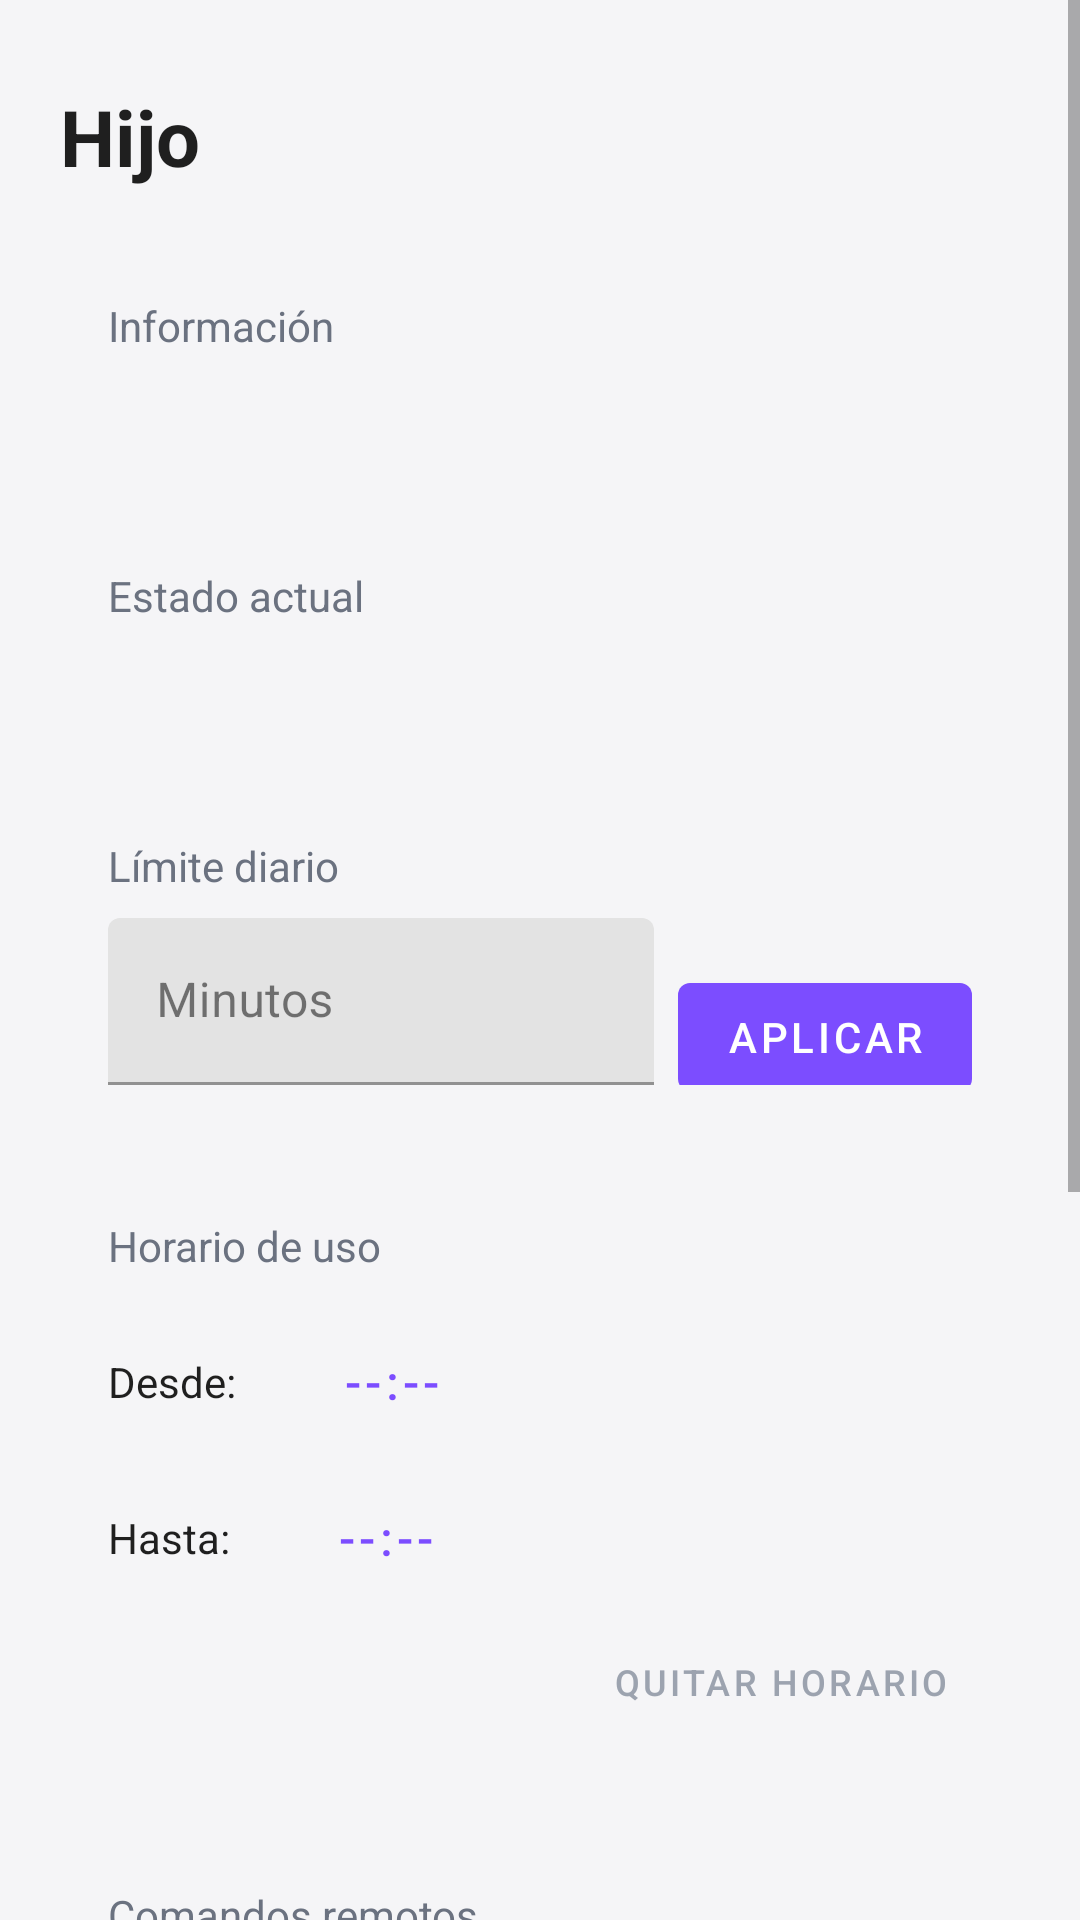

Produce the Android XML layout that renders to this screen, including the resource entries it uses.
<!-- AndroidManifest.xml: application theme Theme.SafeKidApp -->
<!-- res/layout/activity_child_detail.xml -->
<?xml version="1.0" encoding="utf-8"?>
<ScrollView xmlns:android="http://schemas.android.com/apk/res/android"
    android:layout_width="match_parent"
    android:layout_height="match_parent">

    <LinearLayout
        android:layout_width="match_parent"
        android:layout_height="wrap_content"
        android:orientation="vertical"
        android:padding="20dp">

        <TextView
            android:id="@+id/tvChildDetailTitle"
            android:layout_width="wrap_content"
            android:layout_height="wrap_content"
            android:layout_marginTop="8dp"
            android:text="Hijo"
            android:textColor="#1F1F1F"
            android:textSize="26sp"
            android:textStyle="bold" />

        <LinearLayout
            android:layout_width="match_parent"
            android:layout_height="wrap_content"
            android:layout_marginTop="20dp"
            android:background="@drawable/bg_card"
            android:elevation="2dp"
            android:orientation="vertical"
            android:padding="16dp">

            <TextView
                android:layout_width="match_parent"
                android:layout_height="wrap_content"
                android:text="Información"
                android:textColor="#6B7280"
                android:textSize="14sp" />

            <TextView
                android:id="@+id/tvChildDetailInfo"
                android:layout_width="match_parent"
                android:layout_height="wrap_content"
                android:layout_marginTop="8dp"
                android:textColor="#1F1F1F"
                android:textSize="14sp" />
        </LinearLayout>

        <LinearLayout
            android:layout_width="match_parent"
            android:layout_height="wrap_content"
            android:layout_marginTop="12dp"
            android:background="@drawable/bg_card"
            android:elevation="2dp"
            android:orientation="vertical"
            android:padding="16dp">

            <TextView
                android:layout_width="match_parent"
                android:layout_height="wrap_content"
                android:text="Estado actual"
                android:textColor="#6B7280"
                android:textSize="14sp" />

            <TextView
                android:id="@+id/tvChildDetailStatusInfo"
                android:layout_width="match_parent"
                android:layout_height="wrap_content"
                android:layout_marginTop="8dp"
                android:textColor="#1F1F1F"
                android:textSize="14sp" />
        </LinearLayout>

        <LinearLayout
            android:layout_width="match_parent"
            android:layout_height="wrap_content"
            android:layout_marginTop="12dp"
            android:background="@drawable/bg_card"
            android:elevation="2dp"
            android:orientation="vertical"
            android:padding="16dp">

            <TextView
                android:layout_width="match_parent"
                android:layout_height="wrap_content"
                android:text="Límite diario"
                android:textColor="#6B7280"
                android:textSize="14sp" />

            <LinearLayout
                android:layout_width="match_parent"
                android:layout_height="wrap_content"
                android:layout_marginTop="8dp"
                android:orientation="horizontal">

                <com.google.android.material.textfield.TextInputLayout
                    android:id="@+id/tilLimit"
                    android:layout_width="0dp"
                    android:layout_height="wrap_content"
                    android:layout_weight="1"
                    android:hint="Minutos"
                    style="@style/Widget.MaterialComponents.TextInputLayout.FilledBox">

                    <com.google.android.material.textfield.TextInputEditText
                        android:id="@+id/etLimit"
                        android:layout_width="match_parent"
                        android:layout_height="wrap_content"
                        android:inputType="number" />
                </com.google.android.material.textfield.TextInputLayout>

                <com.google.android.material.button.MaterialButton
                    android:id="@+id/btnSetLimit"
                    android:layout_width="wrap_content"
                    android:layout_height="wrap_content"
                    android:layout_marginStart="8dp"
                    android:layout_marginTop="4dp"
                    android:text="Aplicar" />
            </LinearLayout>
        </LinearLayout>

        <LinearLayout
            android:id="@+id/cardSchedule"
            android:layout_width="match_parent"
            android:layout_height="wrap_content"
            android:layout_marginTop="12dp"
            android:background="@drawable/bg_card"
            android:elevation="2dp"
            android:orientation="vertical"
            android:padding="16dp">

            <TextView
                android:layout_width="match_parent"
                android:layout_height="wrap_content"
                android:text="Horario de uso"
                android:textColor="#6B7280"
                android:textSize="14sp" />

            <LinearLayout
                android:layout_width="match_parent"
                android:layout_height="wrap_content"
                android:layout_marginTop="12dp"
                android:gravity="center_vertical"
                android:orientation="horizontal">

                <TextView
                    android:layout_width="wrap_content"
                    android:layout_height="wrap_content"
                    android:text="Desde:"
                    android:textColor="#1F1F1F"
                    android:textSize="14sp" />

                <com.google.android.material.button.MaterialButton
                    android:id="@+id/btnScheduleStart"
                    style="@style/Widget.MaterialComponents.Button.TextButton"
                    android:layout_width="wrap_content"
                    android:layout_height="wrap_content"
                    android:layout_marginStart="8dp"
                    android:text="--:--"
                    android:textColor="#7C4DFF"
                    android:textSize="16sp" />
            </LinearLayout>

            <LinearLayout
                android:layout_width="match_parent"
                android:layout_height="wrap_content"
                android:layout_marginTop="4dp"
                android:gravity="center_vertical"
                android:orientation="horizontal">

                <TextView
                    android:layout_width="wrap_content"
                    android:layout_height="wrap_content"
                    android:text="Hasta:"
                    android:textColor="#1F1F1F"
                    android:textSize="14sp" />

                <com.google.android.material.button.MaterialButton
                    android:id="@+id/btnScheduleEnd"
                    style="@style/Widget.MaterialComponents.Button.TextButton"
                    android:layout_width="wrap_content"
                    android:layout_height="wrap_content"
                    android:layout_marginStart="8dp"
                    android:text="--:--"
                    android:textColor="#7C4DFF"
                    android:textSize="16sp" />
            </LinearLayout>

            <com.google.android.material.button.MaterialButton
                android:id="@+id/btnClearSchedule"
                style="@style/Widget.MaterialComponents.Button.TextButton"
                android:layout_width="wrap_content"
                android:layout_height="wrap_content"
                android:layout_gravity="end"
                android:text="Quitar horario"
                android:textColor="#9CA3AF"
                android:textSize="12sp" />
        </LinearLayout>

        <LinearLayout
            android:layout_width="match_parent"
            android:layout_height="wrap_content"
            android:layout_marginTop="12dp"
            android:background="@drawable/bg_card"
            android:elevation="2dp"
            android:orientation="vertical"
            android:padding="16dp">

            <TextView
                android:layout_width="match_parent"
                android:layout_height="wrap_content"
                android:text="Comandos remotos"
                android:textColor="#6B7280"
                android:textSize="14sp" />

            <com.google.android.material.button.MaterialButton
                android:id="@+id/btnCmdBlock"
                android:layout_width="match_parent"
                android:layout_height="48dp"
                android:layout_marginTop="12dp"
                android:backgroundTint="#EF4444"
                android:text="Bloquear dispositivo" />

            <com.google.android.material.button.MaterialButton
                android:id="@+id/btnCmdUnblock"
                android:layout_width="match_parent"
                android:layout_height="48dp"
                android:layout_marginTop="8dp"
                android:backgroundTint="#10B981"
                android:text="Desbloquear dispositivo" />

            <com.google.android.material.button.MaterialButton
                android:id="@+id/btnCmdStartTracking"
                android:layout_width="match_parent"
                android:layout_height="48dp"
                android:layout_marginTop="8dp"
                android:text="Iniciar control de tiempo" />

            <com.google.android.material.button.MaterialButton
                android:id="@+id/btnCmdStopTracking"
                android:layout_width="match_parent"
                android:layout_height="48dp"
                android:layout_marginTop="8dp"
                android:backgroundTint="#F59E0B"
                android:text="Detener control de tiempo" />
        </LinearLayout>

        <LinearLayout
            android:layout_width="match_parent"
            android:layout_height="wrap_content"
            android:layout_marginTop="12dp"
            android:background="@drawable/bg_card"
            android:elevation="2dp"
            android:orientation="vertical"
            android:padding="16dp">

            <TextView
                android:id="@+id/tvChildDetailStatus"
                android:layout_width="match_parent"
                android:layout_height="wrap_content"
                android:gravity="center"
                android:textColor="#6B7280"
                android:textSize="14sp" />
        </LinearLayout>

        <com.google.android.material.button.MaterialButton
            android:id="@+id/btnDeleteChild"
            style="@style/Widget.MaterialComponents.Button.TextButton"
            android:layout_width="wrap_content"
            android:layout_height="wrap_content"
            android:layout_gravity="end"
            android:layout_marginTop="8dp"
            android:padding="4dp"
            android:text="Eliminar hijo"
            android:textColor="#9CA3AF"
            android:textSize="12sp" />

    </LinearLayout>

</ScrollView>
<!-- resources referenced by this layout -->
<resources>
  <style name="Theme.SafeKidApp" parent="Theme.MaterialComponents.Light.NoActionBar">
          <item name="colorPrimary">#7C4DFF</item>
          <item name="colorPrimaryVariant">#651FFF</item>
          <item name="colorOnPrimary">#FFFFFF</item>
          <item name="colorSecondary">#EF4444</item>
          <item name="colorSecondaryVariant">#DC2626</item>
          <item name="colorOnSecondary">#FFFFFF</item>
          <item name="colorSurface">#FFFFFF</item>
          <item name="colorOnSurface">#1F1F1F</item>
          <item name="colorOnBackground">#1F1F1F</item>
          <item name="android:colorBackground">#F5F5F7</item>
          <item name="android:statusBarColor">#F5F5F7</item>
          <item name="android:navigationBarColor">#F5F5F7</item>
          <item name="android:windowBackground">@color/bg_light</item>
      </style>
  <color name="bg_light">#F5F5F7</color>
</resources>
